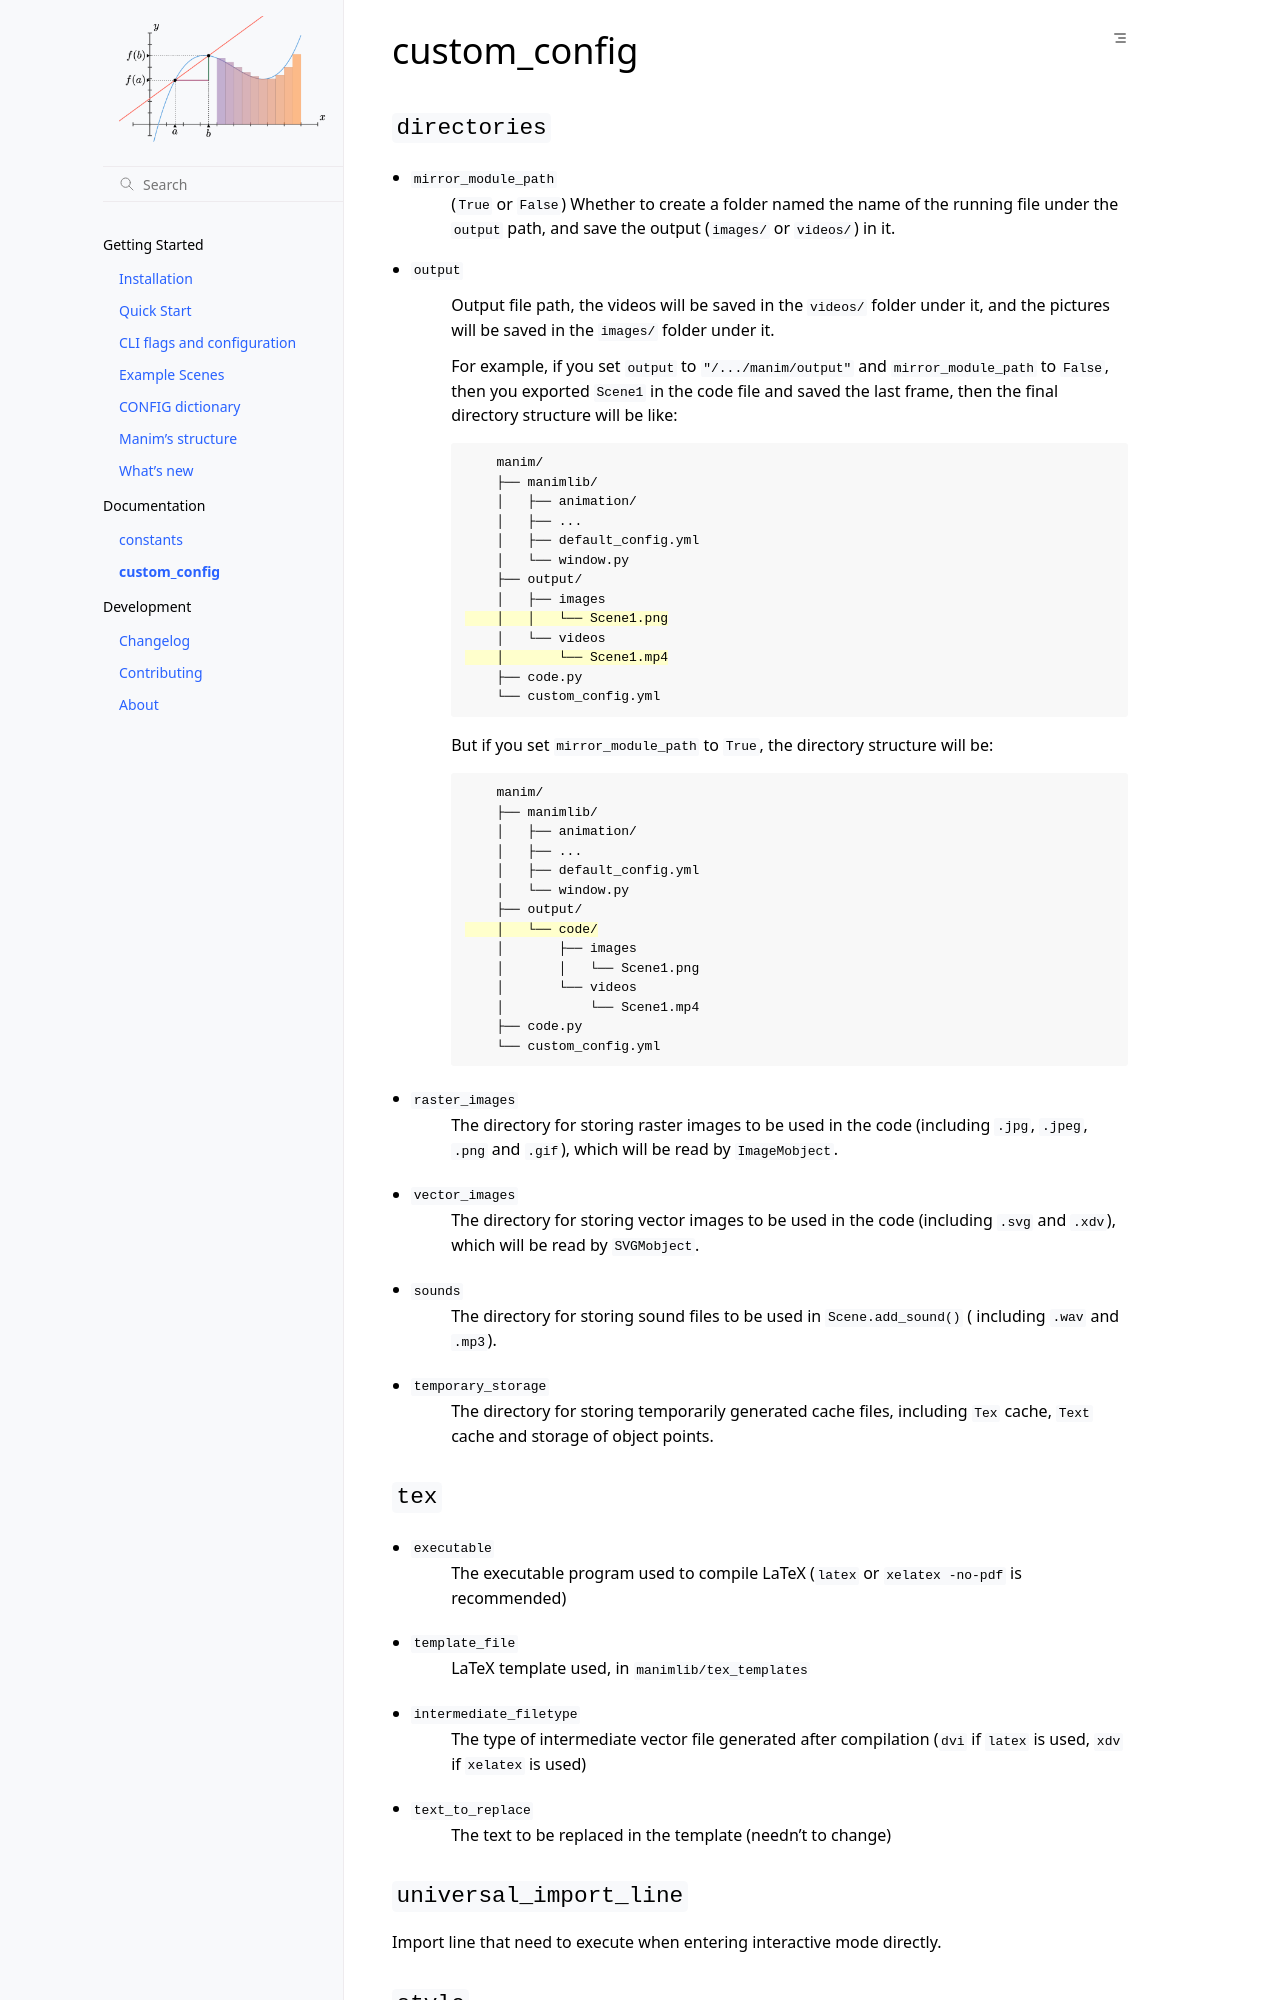

repository: iamjmat/manim · page: documentation/custom_config.html · generator: sphinx

custom_config
==============

``directories``
---------------

- ``mirror_module_path``
    (``True`` or ``False``) Whether to create a folder named the name of the 
    running file under the ``output`` path, and save the output (``images/`` 
    or ``videos/``) in it.

- ``output``
    Output file path, the videos will be saved in the ``videos/`` folder under it, 
    and the pictures will be saved in the ``images/`` folder under it.

    For example, if you set ``output`` to ``"/.../manim/output"`` and 
    ``mirror_module_path`` to ``False``, then you exported ``Scene1`` in the code 
    file and saved the last frame, then the final directory structure will be like:

    .. code-block:: text
        :emphasize-lines: 9, 11

            manim/
            ├── manimlib/
            │   ├── animation/
            │   ├── ...
            │   ├── default_config.yml
            │   └── window.py
            ├── output/
            │   ├── images
            │   │   └── Scene1.png
            │   └── videos
            │       └── Scene1.mp4
            ├── code.py
            └── custom_config.yml

    But if you set ``mirror_module_path`` to ``True``, the directory structure will be:

    .. code-block:: text
        :emphasize-lines: 8

            manim/
            ├── manimlib/
            │   ├── animation/
            │   ├── ...
            │   ├── default_config.yml
            │   └── window.py
            ├── output/
            │   └── code/
            │       ├── images
            │       │   └── Scene1.png
            │       └── videos
            │           └── Scene1.mp4
            ├── code.py
            └── custom_config.yml

- ``raster_images`` 
    The directory for storing raster images to be used in the code (including 
    ``.jpg``, ``.jpeg``, ``.png`` and ``.gif``), which will be read by ``ImageMobject``.

- ``vector_images``
    The directory for storing vector images to be used in the code (including 
    ``.svg`` and ``.xdv``), which will be read by ``SVGMobject``.

- ``sounds``
    The directory for storing sound files to be used in ``Scene.add_sound()`` (
    including ``.wav`` and ``.mp3``).

- ``temporary_storage``
    The directory for storing temporarily generated cache files, including 
    ``Tex`` cache, ``Text`` cache and storage of object points.
